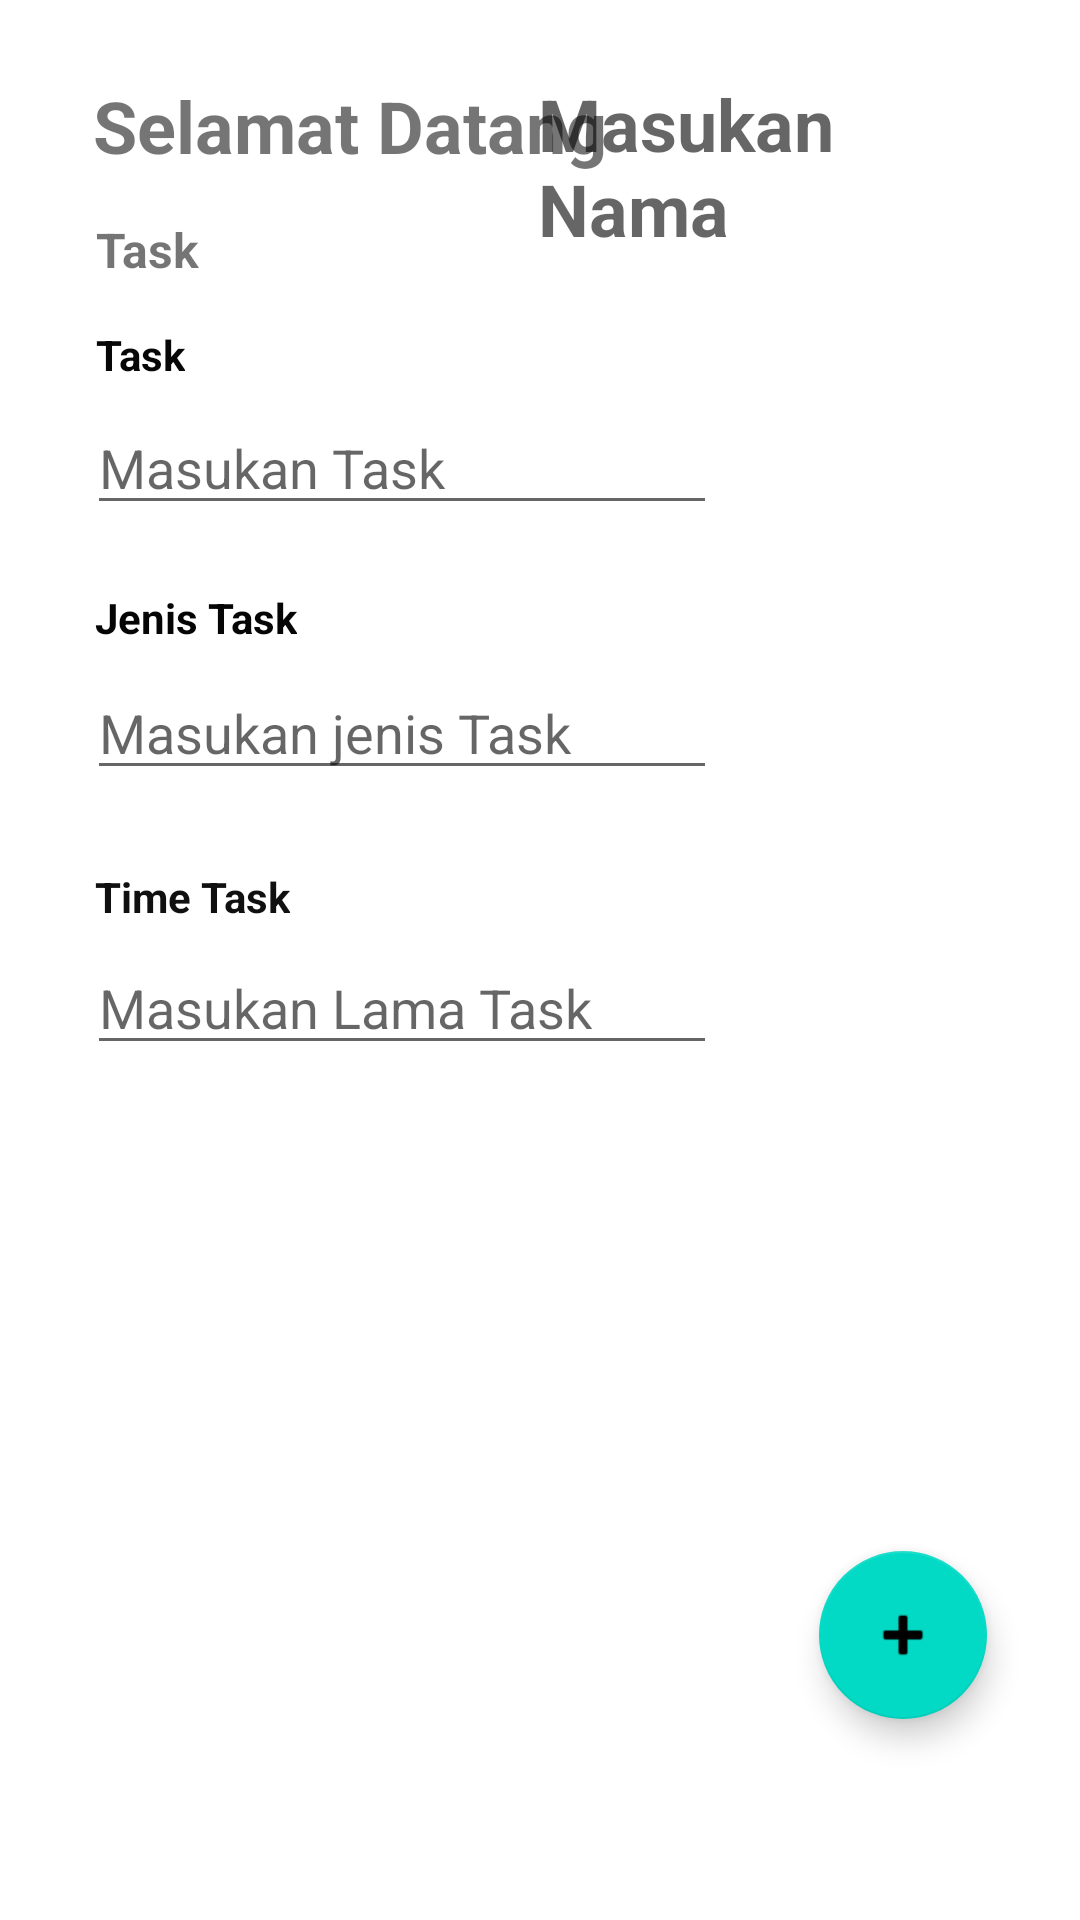

Android layout source for this screen:
<!-- AndroidManifest.xml: application theme Theme.EXE1_PAM -->
<!-- res/layout/activity_kedua.xml -->
<?xml version="1.0" encoding="utf-8"?>
<androidx.constraintlayout.widget.ConstraintLayout xmlns:android="http://schemas.android.com/apk/res/android"
    xmlns:app="http://schemas.android.com/apk/res-auto"
    android:layout_width="match_parent"
    android:layout_height="match_parent">

    <TextView
        android:id="@+id/textView9"
        android:layout_width="wrap_content"
        android:layout_height="wrap_content"
        android:text="@string/sDatang"
        android:textSize="24sp"
        android:textStyle="bold"
        app:layout_constraintBottom_toBottomOf="parent"
        app:layout_constraintEnd_toEndOf="parent"
        app:layout_constraintHorizontal_bias="0.164"
        app:layout_constraintStart_toStartOf="parent"
        app:layout_constraintTop_toTopOf="parent"
        app:layout_constraintVertical_bias="0.042" />

    <TextView
        android:id="@+id/idNama"
        android:layout_width="168dp"
        android:layout_height="58dp"
        android:hint="@string/tdNama"
        android:textAlignment="textStart"
        android:textColor="#5C00FF"
        android:textSize="24sp"
        android:textStyle="bold"
        app:layout_constraintBottom_toBottomOf="parent"
        app:layout_constraintEnd_toEndOf="parent"
        app:layout_constraintHorizontal_bias="0.934"
        app:layout_constraintStart_toStartOf="parent"
        app:layout_constraintTop_toTopOf="parent"
        app:layout_constraintVertical_bias="0.043" />

    <EditText
        android:id="@+id/etJTask"
        android:layout_width="wrap_content"
        android:layout_height="wrap_content"
        android:ems="10"
        android:hint="@string/Jtask"
        android:inputType="textPersonName|textImeMultiLine"
        app:layout_constraintBottom_toBottomOf="parent"
        app:layout_constraintEnd_toEndOf="parent"
        app:layout_constraintHorizontal_bias="0.194"
        app:layout_constraintStart_toStartOf="parent"
        app:layout_constraintTop_toTopOf="parent"
        app:layout_constraintVertical_bias="0.371" />

    <EditText
        android:id="@+id/etTask"
        android:layout_width="wrap_content"
        android:layout_height="wrap_content"
        android:ems="10"
        android:hint="@string/Ntask"
        android:inputType="textPersonName|textImeMultiLine"
        app:layout_constraintBottom_toBottomOf="parent"
        app:layout_constraintEnd_toEndOf="parent"
        app:layout_constraintHorizontal_bias="0.194"
        app:layout_constraintStart_toStartOf="parent"
        app:layout_constraintTop_toTopOf="parent"
        app:layout_constraintVertical_bias="0.223" />

    <TextView
        android:id="@+id/textView5"
        android:layout_width="wrap_content"
        android:layout_height="wrap_content"
        android:text="@string/Htask"
        android:textSize="16sp"
        android:textStyle="bold"
        app:layout_constraintBottom_toBottomOf="parent"
        app:layout_constraintEnd_toEndOf="parent"
        app:layout_constraintHorizontal_bias="0.098"
        app:layout_constraintStart_toStartOf="parent"
        app:layout_constraintTop_toTopOf="parent"
        app:layout_constraintVertical_bias="0.117" />

    <TextView
        android:id="@+id/textView8"
        android:layout_width="wrap_content"
        android:layout_height="wrap_content"
        android:text="@string/task3"
        android:textColor="#101010"
        android:textStyle="bold"
        app:layout_constraintBottom_toBottomOf="parent"
        app:layout_constraintEnd_toEndOf="parent"
        app:layout_constraintHorizontal_bias="0.107"
        app:layout_constraintStart_toStartOf="parent"
        app:layout_constraintTop_toTopOf="parent"
        app:layout_constraintVertical_bias="0.466" />

    <TextView
        android:id="@+id/textView6"
        android:layout_width="wrap_content"
        android:layout_height="wrap_content"
        android:text="@string/task1"
        android:textColor="#070707"
        android:textStyle="bold"
        app:layout_constraintBottom_toBottomOf="parent"
        app:layout_constraintEnd_toEndOf="parent"
        app:layout_constraintHorizontal_bias="0.097"
        app:layout_constraintStart_toStartOf="parent"
        app:layout_constraintTop_toTopOf="parent"
        app:layout_constraintVertical_bias="0.175" />

    <TextView
        android:id="@+id/textView7"
        android:layout_width="wrap_content"
        android:layout_height="wrap_content"
        android:text="@string/task2"
        android:textColor="#050505"
        android:textStyle="bold"
        app:layout_constraintBottom_toBottomOf="parent"
        app:layout_constraintEnd_toEndOf="parent"
        app:layout_constraintHorizontal_bias="0.108"
        app:layout_constraintStart_toStartOf="parent"
        app:layout_constraintTop_toTopOf="parent"
        app:layout_constraintVertical_bias="0.316" />

    <EditText
        android:id="@+id/etTtask"
        android:layout_width="wrap_content"
        android:layout_height="wrap_content"
        android:ems="10"
        android:hint="@string/Ttask"
        android:inputType="textPersonName|textImeMultiLine"
        app:layout_constraintBottom_toBottomOf="parent"
        app:layout_constraintEnd_toEndOf="parent"
        app:layout_constraintHorizontal_bias="0.194"
        app:layout_constraintStart_toStartOf="parent"
        app:layout_constraintTop_toTopOf="parent"
        app:layout_constraintVertical_bias="0.524" />

    <com.google.android.material.floatingactionbutton.FloatingActionButton
        android:id="@+id/btnNext"
        android:layout_width="wrap_content"
        android:layout_height="wrap_content"
        android:clickable="true"
        app:layout_constraintBottom_toBottomOf="parent"
        app:layout_constraintEnd_toEndOf="parent"
        app:layout_constraintHorizontal_bias="0.898"
        app:layout_constraintStart_toStartOf="parent"
        app:layout_constraintTop_toTopOf="parent"
        app:layout_constraintVertical_bias="0.885"
        app:srcCompat="@android:drawable/ic_input_add" />
</androidx.constraintlayout.widget.ConstraintLayout>
<!-- resources referenced by this layout -->
<resources>
  <string name="Htask">Task</string>
  <string name="Jtask">Masukan jenis Task</string>
  <string name="Ntask">Masukan Task</string>
  <string name="Ttask">Masukan Lama Task</string>
  <string name="sDatang">Selamat Datang</string>
  <string name="task1">Task</string>
  <string name="task2">Jenis Task</string>
  <string name="task3">Time Task</string>
  <string name="tdNama">Masukan Nama</string>
  <style name="Theme.EXE1_PAM" parent="Theme.MaterialComponents.DayNight.DarkActionBar">
          
          <item name="colorPrimary">@color/purple_500</item>
          <item name="colorPrimaryVariant">@color/purple_700</item>
          <item name="colorOnPrimary">@color/white</item>
          
          <item name="colorSecondary">@color/teal_200</item>
          <item name="colorSecondaryVariant">@color/teal_700</item>
          <item name="colorOnSecondary">@color/black</item>
          
          <item name="android:statusBarColor" tools:targetApi="l">?attr/colorPrimaryVariant</item>
          
      </style>
  <color name="purple_500">#FF6200EE</color>
  <color name="purple_700">#FF3700B3</color>
  <color name="white">#FFFFFF</color>
  <color name="teal_200">#FF03DAC5</color>
  <color name="teal_700">#FF018786</color>
  <color name="black">#FF000000</color>
</resources>
